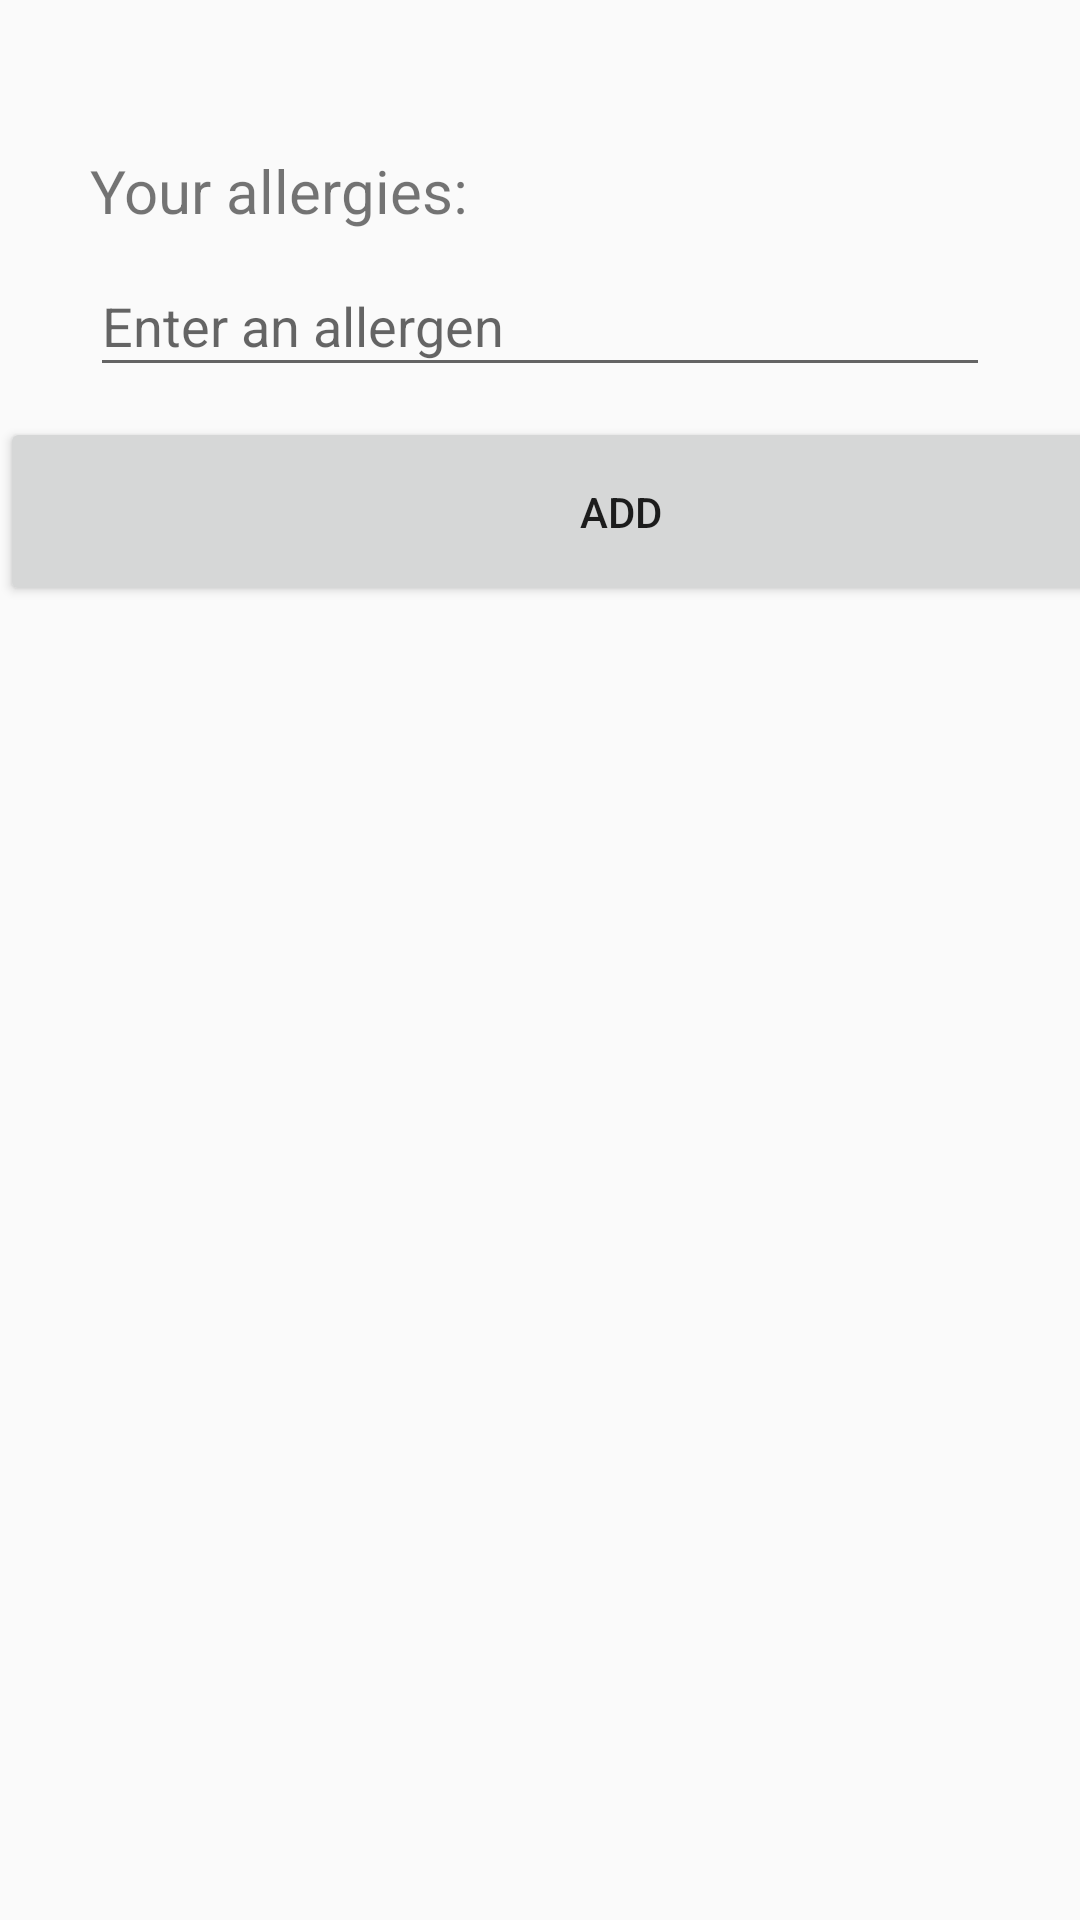

Write the Android layout XML for this screen, with the resource values it uses.
<!-- AndroidManifest.xml: application theme Theme.TRA -->
<!-- res/layout/fragment_your_allergies_.xml -->
<?xml version="1.0" encoding="utf-8"?>
<LinearLayout xmlns:android="http://schemas.android.com/apk/res/android"
    xmlns:app="http://schemas.android.com/apk/res-auto"
    xmlns:tools="http://schemas.android.com/tools"
    android:layout_width="match_parent"
    android:layout_height="match_parent"
    android:orientation="vertical"
    tools:context=".YourAllergies">

    <TextView
        android:id="@+id/textView2"
        android:layout_width="wrap_content"
        android:layout_height="wrap_content"
        android:layout_marginStart="30dp"
        android:layout_marginTop="50dp"
        android:text="@string/your_allergies_menu"
        android:textSize="20sp" />

    <AutoCompleteTextView
        android:id="@+id/TextViewIngredients"
        android:layout_width="match_parent"
        android:layout_height="44dp"
        android:layout_marginHorizontal="30dp"
        android:layout_marginTop="8dp"
        android:hint="@string/enter_an_allergen" />

    <Button
        android:id="@+id/buttonAdd"
        android:layout_width="414dp"
        android:layout_height="63dp"
        android:layout_marginTop="10dp"
        android:text="@string/add" />

    <ListView
        android:id="@+id/itemListView"
        android:layout_width="409dp"
        android:layout_height="595dp"
        android:layout_marginTop="20dp"
        tools:layout_editor_absoluteX="1dp" />

    <androidx.constraintlayout.widget.Guideline
        android:id="@+id/guideline"
        android:layout_width="wrap_content"
        android:layout_height="wrap_content"
        android:layout_marginHorizontal="30dp"
        android:orientation="horizontal"
        app:layout_constraintGuide_begin="20dp" />
</LinearLayout>
<!-- resources referenced by this layout -->
<resources>
  <string name="add">Add</string>
  <string name="enter_an_allergen">Enter an allergen</string>
  <string name="your_allergies_menu">Your allergies:</string>
  <style name="Theme.TRA" parent="Theme.AppCompat.Light.NoActionBar">
          
          <item name="colorPrimary">@color/purple_500</item>
          <item name="colorPrimaryDark">@color/purple_700</item>
          <item name="colorAccent">@color/teal_200</item>
          <item name="android:windowTranslucentStatus">true</item>
          <item name="android:windowTranslucentNavigation">true</item>
      </style>
  <!-- not gathered from this repository: default colours our renderer supplied (Android Studio template values) -->
  <color name="purple_500">#FF6200EE</color>
  <color name="purple_700">#FF3700B3</color>
  <color name="teal_200">#FF03DAC5</color>
</resources>
